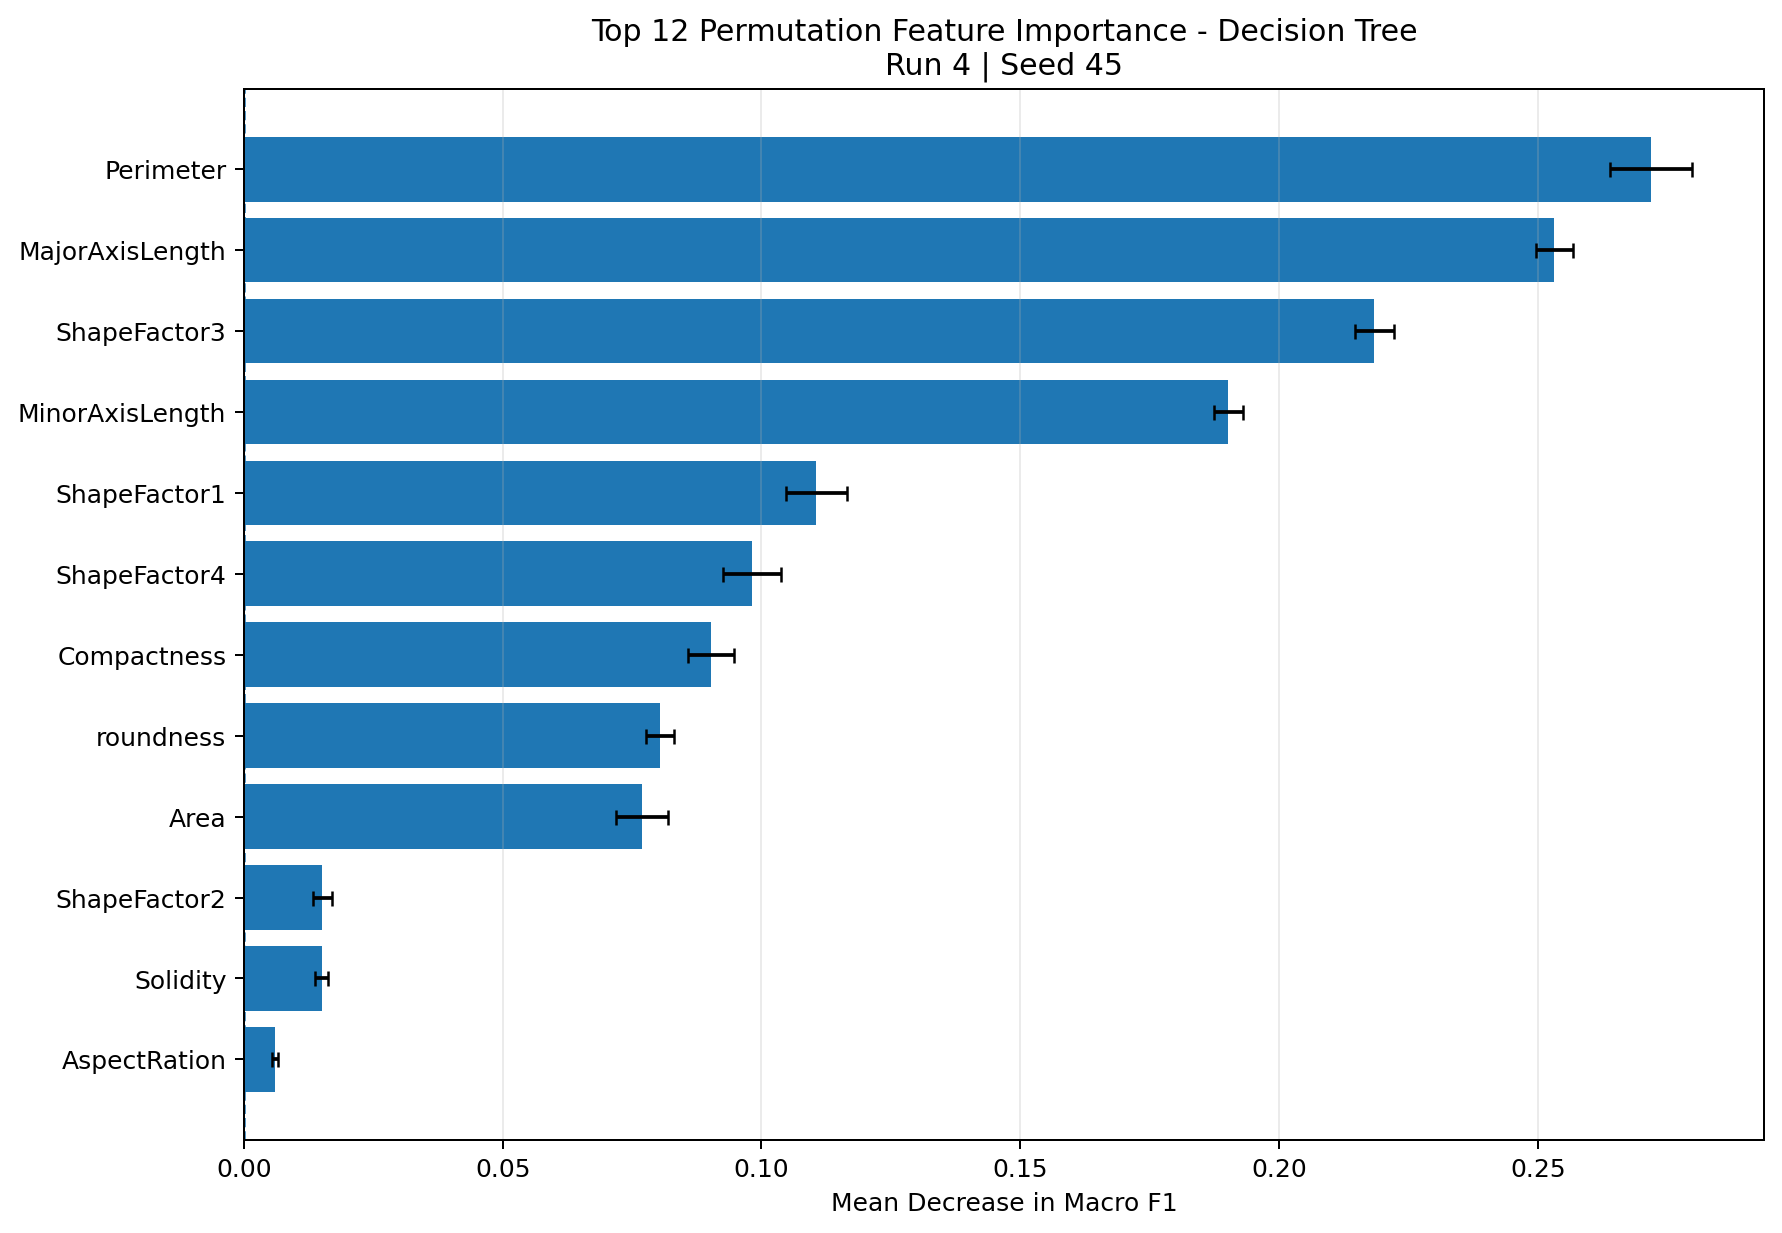

Source data for this figure (header and first rows):
feature, importance_mean, importance_std, rank, top_12
Perimeter, 0.2719, 0.007944, 1, True
MajorAxisLength, 0.2532, 0.003653, 2, True
ShapeFactor3, 0.2184, 0.003695, 3, True
MinorAxisLength, 0.1902, 0.002781, 4, True
ShapeFactor1, 0.1106, 0.005881, 5, True
ShapeFactor4, 0.09822, 0.005652, 6, True
Compactness, 0.09026, 0.004454, 7, True
roundness, 0.08045, 0.002723, 8, True
Area, 0.07691, 0.005096, 9, True
ShapeFactor2, 0.01518, 0.001812, 10, True
Solidity, 0.01503, 0.001198, 11, True
AspectRation, 0.006082, 0.0005653, 12, True
EquivDiameter, 0.005955, 0.0007854, 13, False
Extent, 0.001791, 0.001849, 14, False
ConvexArea, 0.001728, 0.0003697, 15, False
Eccentricity, 0.001333, 0.0005364, 16, False
